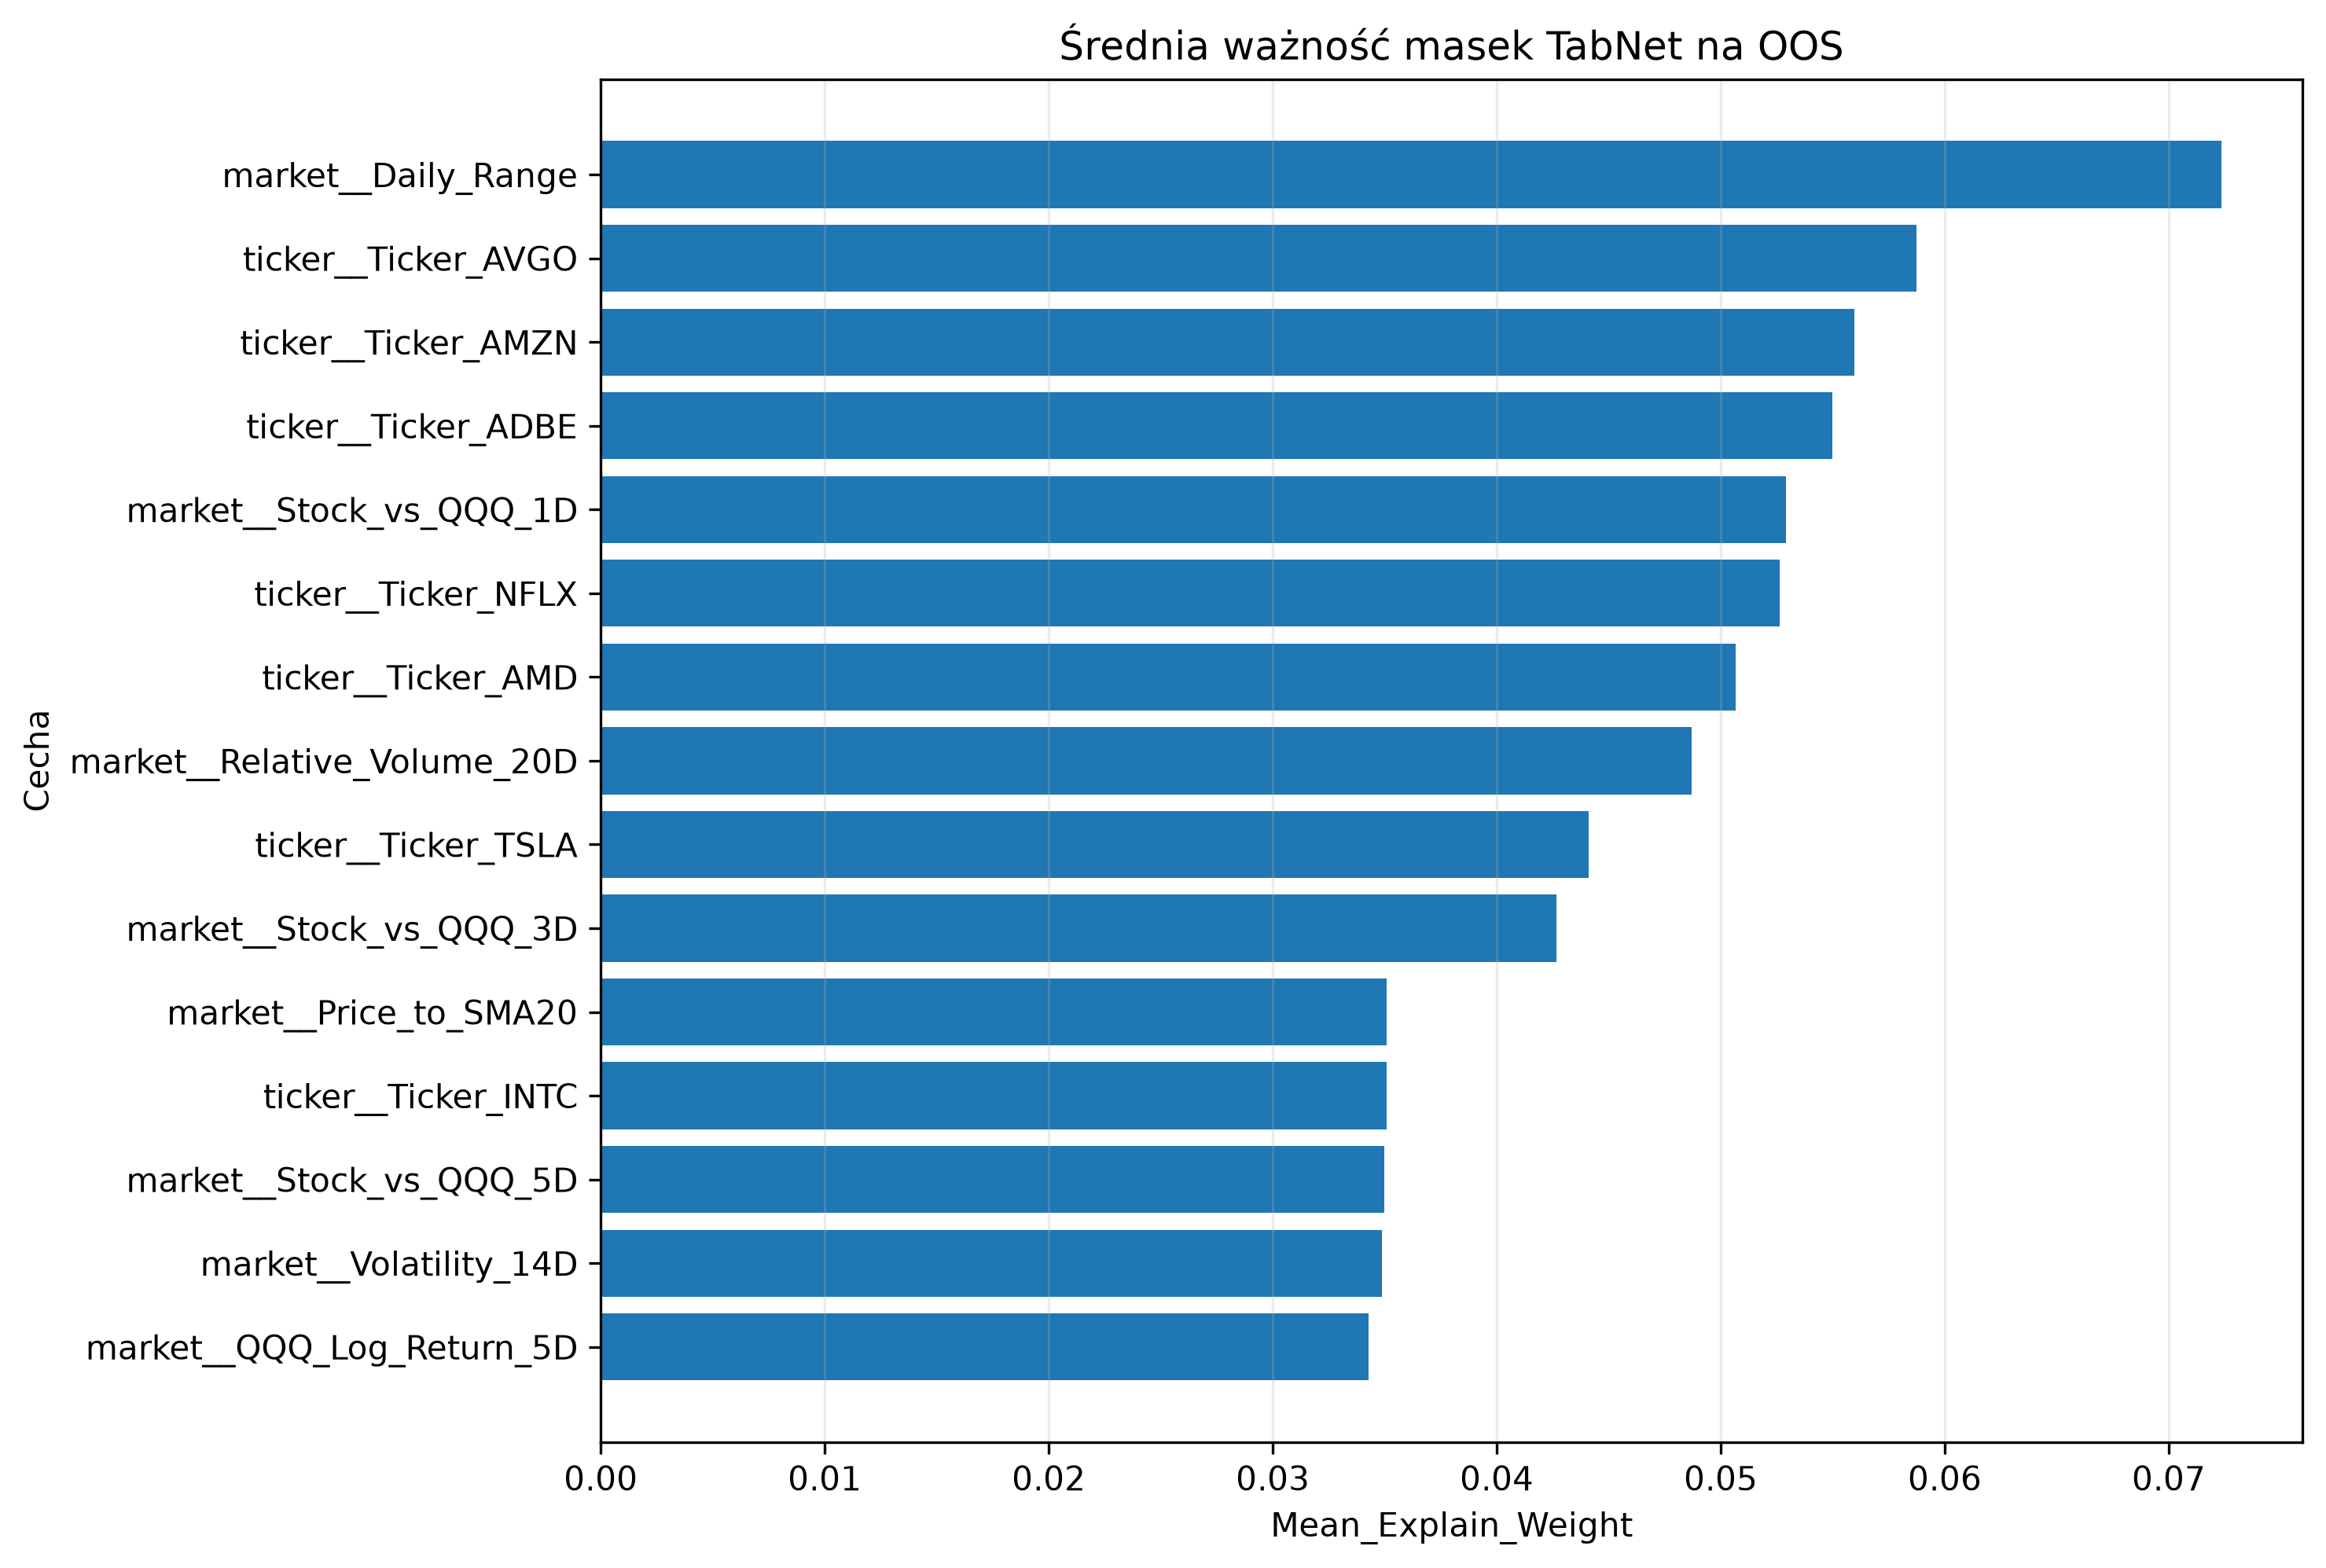

Source data for this figure (header and first rows):
Feature, Mean_Explain_Weight, Std_Explain_Weight, Mean_Mask_Step_1, Mean_Mask_Step_2, Mean_Mask_Step_3, Mean_Mask_Step_4, Rank
market__Daily_Range, 0.07235, 0.06901, 0.06494, 0.004662, 0.02852, 0.1638, 1
ticker__Ticker_AVGO, 0.05875, 0.03901, 0.04438, 0.1133, 0.007601, 0.04513, 2
ticker__Ticker_AMZN, 0.05597, 0.03881, 0.02792, 0.08343, 0.1068, 0.02665, 3
ticker__Ticker_ADBE, 0.05499, 0.03761, 0.01953, 0.06997, 0.04503, 0.1013, 4
market__Stock_vs_QQQ_1D, 0.05292, 0.03979, 0.03955, 0.08563, 0.08075, 0.004661, 5
ticker__Ticker_NFLX, 0.05264, 0.03386, 0.01763, 0.06111, 0.1039, 0.06512, 6
ticker__Ticker_AMD, 0.05068, 0.05356, 0.06019, 0.04787, 0.01339, 0.06899, 7
market__Relative_Volume_20D, 0.04871, 0.0424, 0.07729, 0.04524, 0.03805, 0.02568, 8
ticker__Ticker_TSLA, 0.04411, 0.03215, 0.0284, 0.02619, 0.05238, 0.1031, 9
market__Stock_vs_QQQ_3D, 0.04267, 0.04116, 0.04106, 0.06804, 0.03411, 0.01607, 10
market__Price_to_SMA20, 0.03509, 0.03294, 0.03406, 0.02208, 0.04659, 0.02406, 11
ticker__Ticker_INTC, 0.03507, 0.03426, 0.02087, 0.06047, 0.07401, 0.00839, 12
market__Stock_vs_QQQ_5D, 0.03499, 0.03654, 0.04623, 0.0365, 0.04807, 0.01036, 13
market__Volatility_14D, 0.03487, 0.0687, 0.04283, 0.06154, 0.007326, 0.00774, 14
market__QQQ_Log_Return_5D, 0.03428, 0.0872, 0.02638, 0.006232, 0.01165, 0.059, 15
ticker__Ticker_GOOGL, 0.03303, 0.03637, 0.06515, 0.004104, 0.01071, 0.04063, 16
market__RSI_14, 0.03278, 0.03659, 0.02887, 0.04832, 0.03511, 0.005119, 17
ticker__Ticker_QCOM, 0.03126, 0.03426, 0.03552, 0.02369, 0.05184, 0.009127, 18
market__QQQ_Log_Return_1D, 0.02733, 0.02939, 0.009385, 0.01816, 0.009686, 0.07602, 19
ticker__Ticker_NVDA, 0.02698, 0.03054, 0.05853, 0.03317, 0.01523, 0.001843, 20
market__Intraday_Return, 0.02637, 0.02319, 0.02431, 0.03775, 0.01452, 0.01763, 21
market__QQQ_Volatility_14D, 0.02567, 0.03594, 0.02182, 0.01263, 0.08554, 0.006228, 22
market__QQQ_Log_Return_3D, 0.02525, 0.02618, 0.02389, 0.006823, 0.01714, 0.03927, 23
ticker__Ticker_AAPL, 0.02467, 0.02928, 0.06239, 0.01077, 0.01958, 0.04197, 24
ticker__Ticker_META, 0.02122, 0.0325, 0.03866, 0.005575, 0.02022, 0.01708, 25
ticker__Ticker_MSFT, 0.01733, 0.01798, 0.04022, 0.006732, 0.02219, 0.01504, 26
